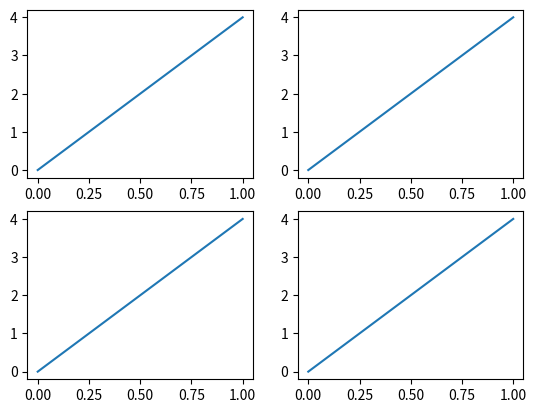

This chart was generated by the following Python code:
import matplotlib.pyplot as plt
import numpy as np
from mpl_toolkits.mplot3d import Axes3D


def plot1():
    x=np.linspace(-3,3,50)
    print(x)
    y1=x*2
    y2=x**2
    plt.figure(num=1, figsize=(8,5),)#num1 means the title will be figure1
    plt.plot(x,y1)
    plt.plot(x,y2,color="red",linewidth=1.0,linestyle='--')
    plt.show()

def plot2():
    x = np.linspace(-3,3,50)
    y1 = 2 * x + 1
    y2 = x**2
    plt.figure()
    plt.plot(x,y2)
    plt.plot(x, y1, color='r',linewidth=1.0,linestyle='--')
    plt.yticks([-2,-1,0,2,3],['bad','awful','normal','not bad','good'])
    plt.xlim((-1,2))
    plt.ylim((-2,3))
    plt.xlabel('x')
    plt.ylabel('y')
    plt.show()

def plot3():
    x=np.linspace(-3,3,50)
    y1=x*2+1
    y2=x**2
    plt.figure()
    plt.plot(x,y2,label='Square')
    plt.plot(x,y1,color='r',linewidth=1.0,linestyle='--',label='Linear')
    new_ticks=np.linspace(-1,2,5)
    plt.xticks(new_ticks)
    plt.yticks(new_ticks,['really bad','bad','normal','good','very good'])
    ax=plt.gca()
    ax.spines['right'].set_color('none')
    ax.spines['top'].set_color('none')
    ax.xaxis.set_ticks_position('bottom')
    ax.spines['bottom'].set_position(('data',0))
    ax.yaxis.set_ticks_position('left')
    ax.spines['left'].set_position(('data','0'))
    plt.legend(loc='bestc')
    plt.show()

def scatter1():
    n=1024
    x=np.random.normal(0,1,n)
    y=np.random.normal(0,1,n)
    t=np.arctan2(y,x)
    plt.scatter(x,y,s=20,c=t,alpha=0.5)
    plt.xlim(-1.5,1.5)
    plt.xticks(())
    plt.ylim(-1.5,1.5)
    plt.yticks(())
    plt.show()

def bar1():
    n=12
    x=np.arange(12)
    y1=(1-x/float(n))*np.random.uniform(0.5,1.0,n)
    y2=(1-x/float(n))*np.random.uniform(0.5,1.0,n)
    plt.bar(x,+y1)
    plt.bar(x,-y2)
    plt.xlim(-0.5,n)
    plt.xticks(())
    plt.yticks(())
    plt.ylim(-1.25,1.25)
    for x,y in zip(x,y1):
        plt.text(x+0.4,y+0.5,'%2f'%y,ha='center',va='bottom')

    for x,y in zip(x,y2):
        plt.text(x+0.4,-y-0.5,'%2f'%y,ha='center',va='top')
    plt.show()

def contour1():
    def f(x,y):
        return (1-x/2+x**5+y**3)*np.exp(-x**2-y**2)
    n=256
    x=np.linspace(-3,3,n)
    y=np.linspace(-3,3,n)
    X,Y=np.meshgrid(x,y)
    plt.contour(X,Y,f(X,Y),8,alpha=0.75,cmap=plt.cm.hot)
    c=plt.contour(X,Y,f(X,Y),8,colors='black',linewidth=.5)
    plt.clabel(c,inline=True,fontsize=10)
    plt.xticks(())
    plt.yticks(())
    plt.show()

def Plot3D():
    fig=plt.figure()
    ax=Axes3D(fig)
    x=np.arange(-4,4,0.25)
    y=np.arange(-4,4,0.25)
    X,Y=np.meshgrid(x,y)
    R=np.sqrt(X**2+Y**2)
    Z=np.sin(R)
    ax.plot_surface(X, Y, Z, rstride=1, cstride=1, cmap=plt.get_cmap('rainbow'))
    #ax.contourf(X,Y,Z,zdir='x',offset=2,cmap=plt.get_cmap('rainbow'))
    plt.show()

def subPlot():
    plt.figure()
    plt.subplot(221)
    plt.plot([0,1],[0,4])
    plt.subplot(222)
    plt.plot([0,1],[0,4])
    plt.subplot(224)
    plt.plot([0,1],[0,4])
    plt.subplot(223)
    plt.plot([0,1],[0,4])
    plt.show()

if __name__ == "__main__":
    subPlot()